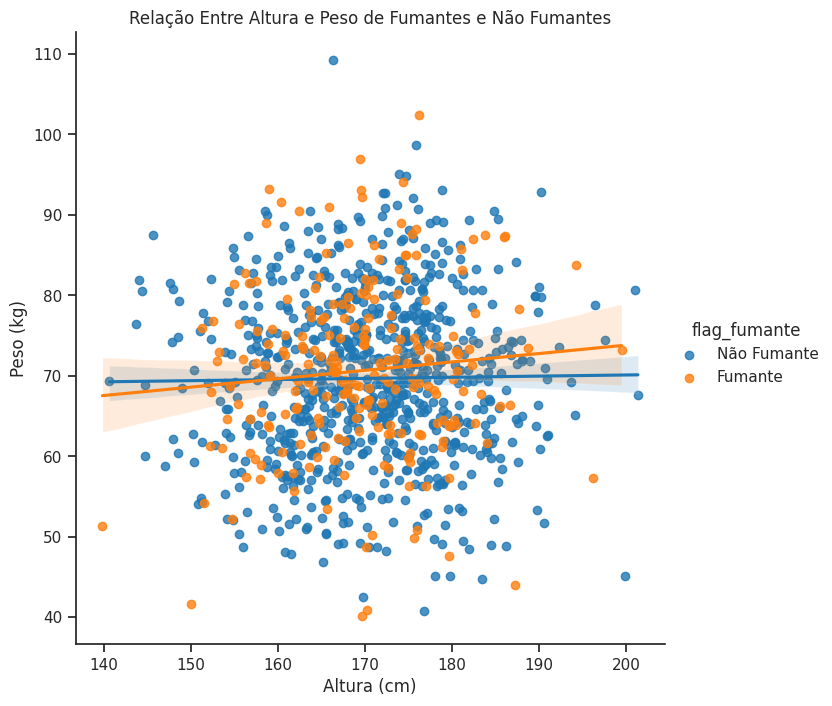

Generate this figure with matplotlib:
#Usando Matplotlib, Seaborn, NumPy e Pandas na Criação de Gráfico Estatístico

#Imports
import random
import numpy as np
import pandas as pd
import matplotlib as mat
import matplotlib.pyplot as plt
import warnings
warnings.filterwarnings("ignore")

import seaborn as sea

#Valores randômicos
np.random.seed(42)
n = 1000
pct_smokers = 0.2

#Variáveis
flag_fumante = np.random.rand(n) < pct_smokers
idade = np.random.normal(40, 10, n)
altura = np.random.normal(170, 10, n)
peso = np.random.normal(70, 10, n)

#Dataframe
dados = pd.DataFrame({'altura': altura, 'peso': peso, 'flag_fumante': flag_fumante})

#Cria os dados para a variável flag_fumante
dados['flag_fumante'] = dados['flag_fumante'].map({True: 'Fumante', False: 'Não Fumante'})

print(dados.shape)

print(dados.head())

#Style
sea.set(style = "ticks")

#lmplot
sea.lmplot(x = 'altura', 
           y = 'peso', 
           data = dados, 
           hue = 'flag_fumante', 
           palette = ['tab:blue', 'tab:orange'], 
           height = 7)

#Labels e título
plt.xlabel('Altura (cm)')
plt.ylabel('Peso (kg)')
plt.title('Relação Entre Altura e Peso de Fumantes e Não Fumantes')

#Remove as bordas
sea.despine()

#Show
plt.show()